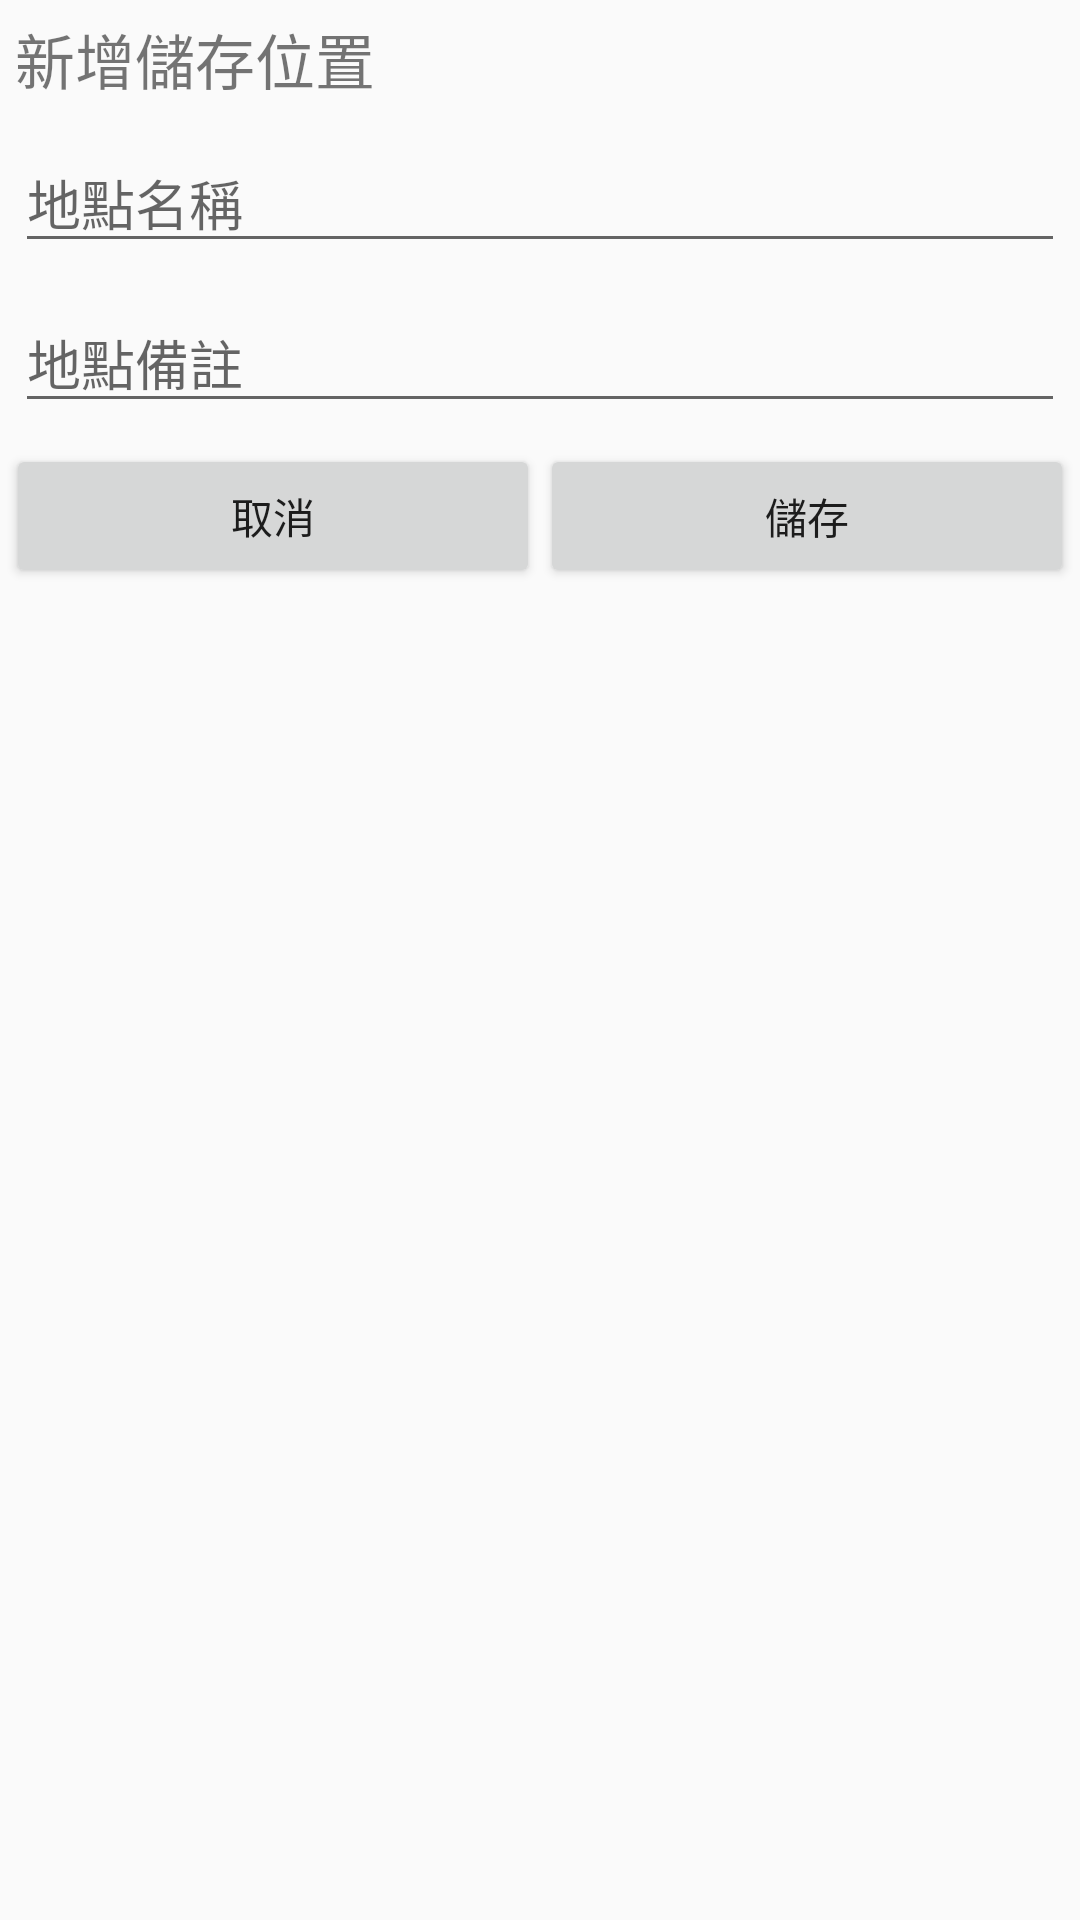

Produce the Android XML layout that renders to this screen, including the resource entries it uses.
<!-- AndroidManifest.xml: application theme AppTheme -->
<!-- res/layout/fragment_add_location_dailog.xml -->
<?xml version="1.0" encoding="utf-8"?>
<LinearLayout xmlns:android="http://schemas.android.com/apk/res/android"
        xmlns:tools="http://schemas.android.com/tools"
        android:layout_width="wrap_content"
        android:layout_height="wrap_content"
        android:orientation="vertical"
        tools:context=".fragments.AddLocationDialogFragment">

    
    <TextView
            android:layout_width="match_parent"
            android:layout_height="wrap_content"
            android:textSize="20sp"
            android:layout_margin="5dp"
            android:text="新增儲存位置" />
    <EditText
            android:id="@+id/add_location_fragment_marker_name_edt"
            android:layout_width="match_parent"
            android:layout_height="wrap_content"
            android:layout_margin="5dp"
            android:hint="地點名稱"
            />
    <EditText
            android:id="@+id/add_location_fragment_marker_note_edt"
            android:layout_width="match_parent"
            android:layout_height="wrap_content"
            android:layout_margin="5dp"
            android:hint="地點備註"
        />
    <LinearLayout
            android:layout_width="match_parent"
            android:layout_height="wrap_content"
            android:orientation="horizontal"
            android:layout_margin="2dp"
            android:weightSum="2"
        >
        <Button
                android:id="@+id/add_location_fragment_cancel_btn"
                android:layout_width="0dp"
                android:layout_height="wrap_content"
                android:layout_weight="1"
                android:text="取消"
                />
        <Button
                android:id="@+id/add_location_fragment_save_btn"
                android:layout_width="0dp"
                android:layout_height="wrap_content"
                android:layout_weight="1"
                android:text="儲存"
                />
    </LinearLayout>
</LinearLayout>
<!-- resources referenced by this layout -->
<resources>
  <style name="AppTheme" parent="Theme.AppCompat.Light.DarkActionBar">
          
          <item name="colorPrimary">@color/colorPrimary</item>
          <item name="colorPrimaryDark">@color/colorPrimaryDark</item>
          <item name="colorAccent">@color/colorAccent</item>
      </style>
  <color name="colorPrimary">#008577</color>
  <color name="colorPrimaryDark">#00574B</color>
  <color name="colorAccent">#D81B60</color>
</resources>
